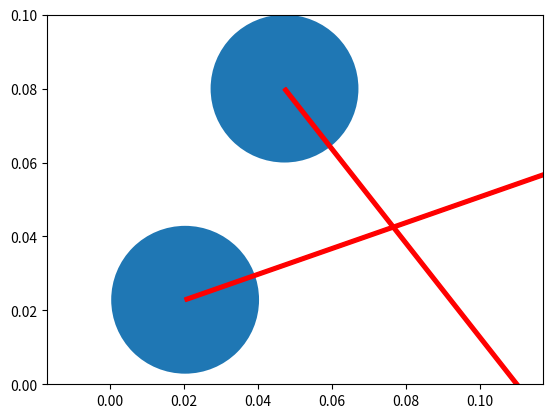

Python code for this plot:
import matplotlib.pyplot as plt
import numpy as np


# x0, y0, vx0, vy0, x1, y1, vx1, vy1 = 0.034316313, 0.022237727, -0.9441636, -0.329477, 0.03763251, 0.06781641, 0.61783105, 0.78631085
# x0, y0, vx0, vy0, x1, y1, vx1, vy1 = 0.027903782, 0.02, -0.9441636, 0.329477, 0.04182867, 0.07315684, 0.61783105, 0.78631085
# x0, y0, vx0, vy0, x1, y1, vx1, vy1 = 0.02, 0.022758117, 0.9441636, 0.329477, 0.047000658, 0.079739206, 0.61783105, 0.78631085
x0, y0, vx0, vy0, x1, y1, vx1, vy1 = 0.020313147, 0.022867393, 0.9441636, 0.329477, 0.04720557, 0.08, 0.61783105, -0.78631085

# 0.0067917574: 0.027903782 0.02 -0.9441636 0.329477 | 0.04182867 0.07315684 0.61783105 0.78631085
# 0.015162958: 0.02 0.022758117 0.9441636 0.329477 | 0.047000658 0.079739206 0.61783105 0.78631085
# 0.015494625: 0.020313147 0.022867393 0.9441636 0.329477 | 0.04720557 0.08 0.61783105 -0.78631085


fig, ax = plt.subplots()
# draw circles of radius 0.02
circle0 = plt.Circle((x0, y0), 0.02)
circle1 = plt.Circle((x1, y1), 0.02)

ax.add_artist(circle0)
ax.add_artist(circle1)

ax.set_xlim(0,0.1)
ax.set_ylim(0,0.1)
# draw arrows
ax.arrow(x0, y0, vx0, vy0, head_width=0.01, head_length=0.01, fc='r', ec='r')
ax.arrow(x1, y1, vx1, vy1, head_width=0.01, head_length=0.01, fc='r', ec='r')
ax.set_aspect('equal', adjustable='datalim')
plt.show()